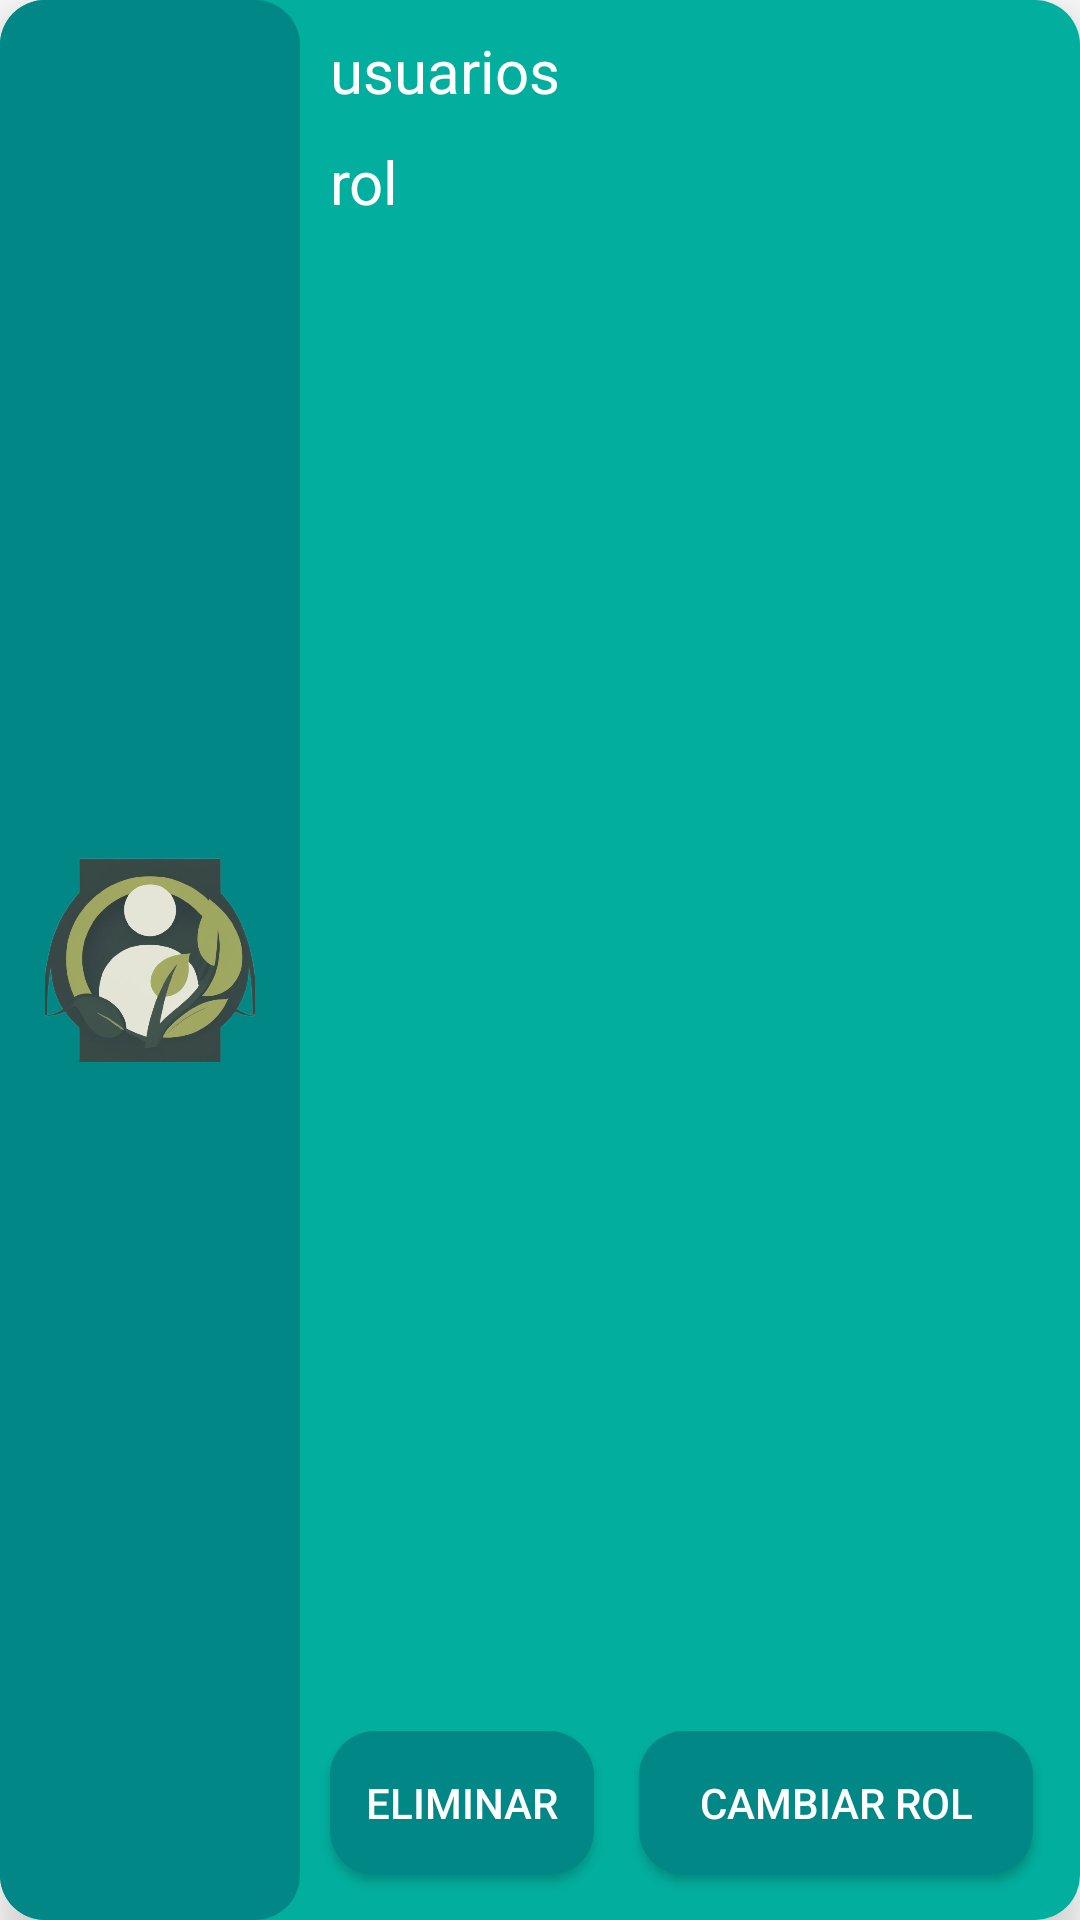

This screen was rendered from an Android layout file. Write that file and the resources it references.
<!-- AndroidManifest.xml: application theme Theme.GardeningFriend -->
<!-- res/layout/cards_usuarios_panel_admin.xml -->
<?xml version="1.0" encoding="utf-8"?>
<RelativeLayout xmlns:android="http://schemas.android.com/apk/res/android"
    android:layout_width="match_parent"
    android:layout_height="150dp"
    android:layout_margin="20dp"
    android:background="@drawable/card_cutlivo"
    xmlns:app="http://schemas.android.com/apk/res-auto"
    android:elevation="10dp">

    <RelativeLayout
        android:id="@+id/container_icon"
        android:layout_width="100dp"
        android:layout_height="match_parent"
        android:background="@drawable/card_cutlivo"
        android:backgroundTint="@color/verde_oscuro">

        <ImageView
            android:id="@+id/ic_usuario"
            android:layout_width="70dp"
            android:layout_height="70dp"
            android:layout_centerInParent="true"
            android:src="@drawable/ic_user02"
            android:contentDescription="@string/logo"/>

    </RelativeLayout>


    <TextView
        android:id="@+id/nombre_user"
        android:layout_toEndOf="@+id/container_icon"
        android:layout_width="wrap_content"
        android:layout_height="wrap_content"
        android:text="@string/usuarios"
        android:layout_margin="10dp"
        android:textSize="20sp"
        android:textColor="@color/white"/>

    <TextView
        android:id="@+id/rol_user"
        android:layout_width="wrap_content"
        android:layout_height="wrap_content"
        android:layout_below="@+id/nombre_user"
        android:layout_toEndOf="@id/container_icon"
        android:text="@string/rol"
        android:layout_marginStart="10dp"
        android:textSize="20sp"
        android:textColor="@color/white"/>


    <androidx.appcompat.widget.AppCompatButton
        android:id="@+id/btn_eliminar_user"
        android:layout_width="wrap_content"
        android:layout_height="wrap_content"
        android:layout_toEndOf="@+id/container_icon"
        android:layout_alignParentBottom="true"
        android:background="@drawable/btn_verde"
        android:backgroundTint="@color/verde_oscuro"
        android:minHeight="48dp"
        android:text="@string/eliminar"
        android:textColor="@color/white"
        android:layout_marginLeft="10dp"
        android:layout_marginBottom="15dp"/>

    <androidx.appcompat.widget.AppCompatButton
        android:id="@+id/btn_cambiar_rol"
        android:layout_width="wrap_content"
        android:layout_height="wrap_content"
        android:layout_toEndOf="@+id/btn_eliminar_user"
        android:background="@drawable/btn_verde"
        android:backgroundTint="@color/verde_oscuro"
        android:minHeight="48dp"
        android:text="@string/cambiar_rol"
        android:layout_marginBottom="15dp"
        android:layout_marginStart="15dp"
        android:textColor="@color/white"
        android:layout_alignParentBottom="true"
        android:paddingHorizontal="20dp"/>


</RelativeLayout>
<!-- resources referenced by this layout -->
<resources>
  <color name="verde_oscuro">#FF018786</color>
  <color name="white">#FFFFFFFF</color>
  <!-- drawable btn_verde (drawable) -->
  <?xml version="1.0" encoding="utf-8"?>
  <selector xmlns:android="http://schemas.android.com/apk/res/android">
  <item>
      <shape>
          <solid android:color="@color/verde_medio"/>
          <corners android:radius="15dp"/>
      </shape>
  </item>
  </selector>
  <!-- drawable card_cutlivo (drawable) -->
  <?xml version="1.0" encoding="utf-8"?>
  <selector xmlns:android="http://schemas.android.com/apk/res/android">
      <item>
          <shape>
              <corners android:radius="15dp"/>
              <solid android:color="@color/verde_medio"></solid>
          </shape>
      </item>
  </selector>
  <!-- drawable ic_user02: png bitmap (drawable, 201199 bytes) -->
  <string name="cambiar_rol">Cambiar Rol</string>
  <string name="eliminar">eliminar</string>
  <string name="logo">logotipo</string>
  <string name="rol">rol</string>
  <string name="usuarios"> usuarios </string>
  <style name="Theme.GardeningFriend" parent="Base.Theme.GardeningFriend" />
  <color name="verde_medio">#02AE9E</color>
  <style name="Base.Theme.GardeningFriend" parent="Theme.MaterialComponents.DayNight.DarkActionBar">
          
          <item name="colorPrimary">@color/verde_medio</item>
          <item name="colorPrimaryVariant">@color/verde_oscuro</item>
          <item name="colorOnPrimary">@color/white</item>
          
          <item name="colorSecondary">@color/light_green</item>
          <item name="colorSecondaryVariant">@color/kelly_green</item>
          <item name="colorOnSecondary">@color/black</item>
          
          <item name="android:statusBarColor" tools:targetApi="l">?attr/colorPrimaryVariant</item>
      </style>
  <color name="light_green">#70EE9C</color>
  <color name="kelly_green">#5FAD41</color>
  <color name="black">#FF000000</color>
</resources>
